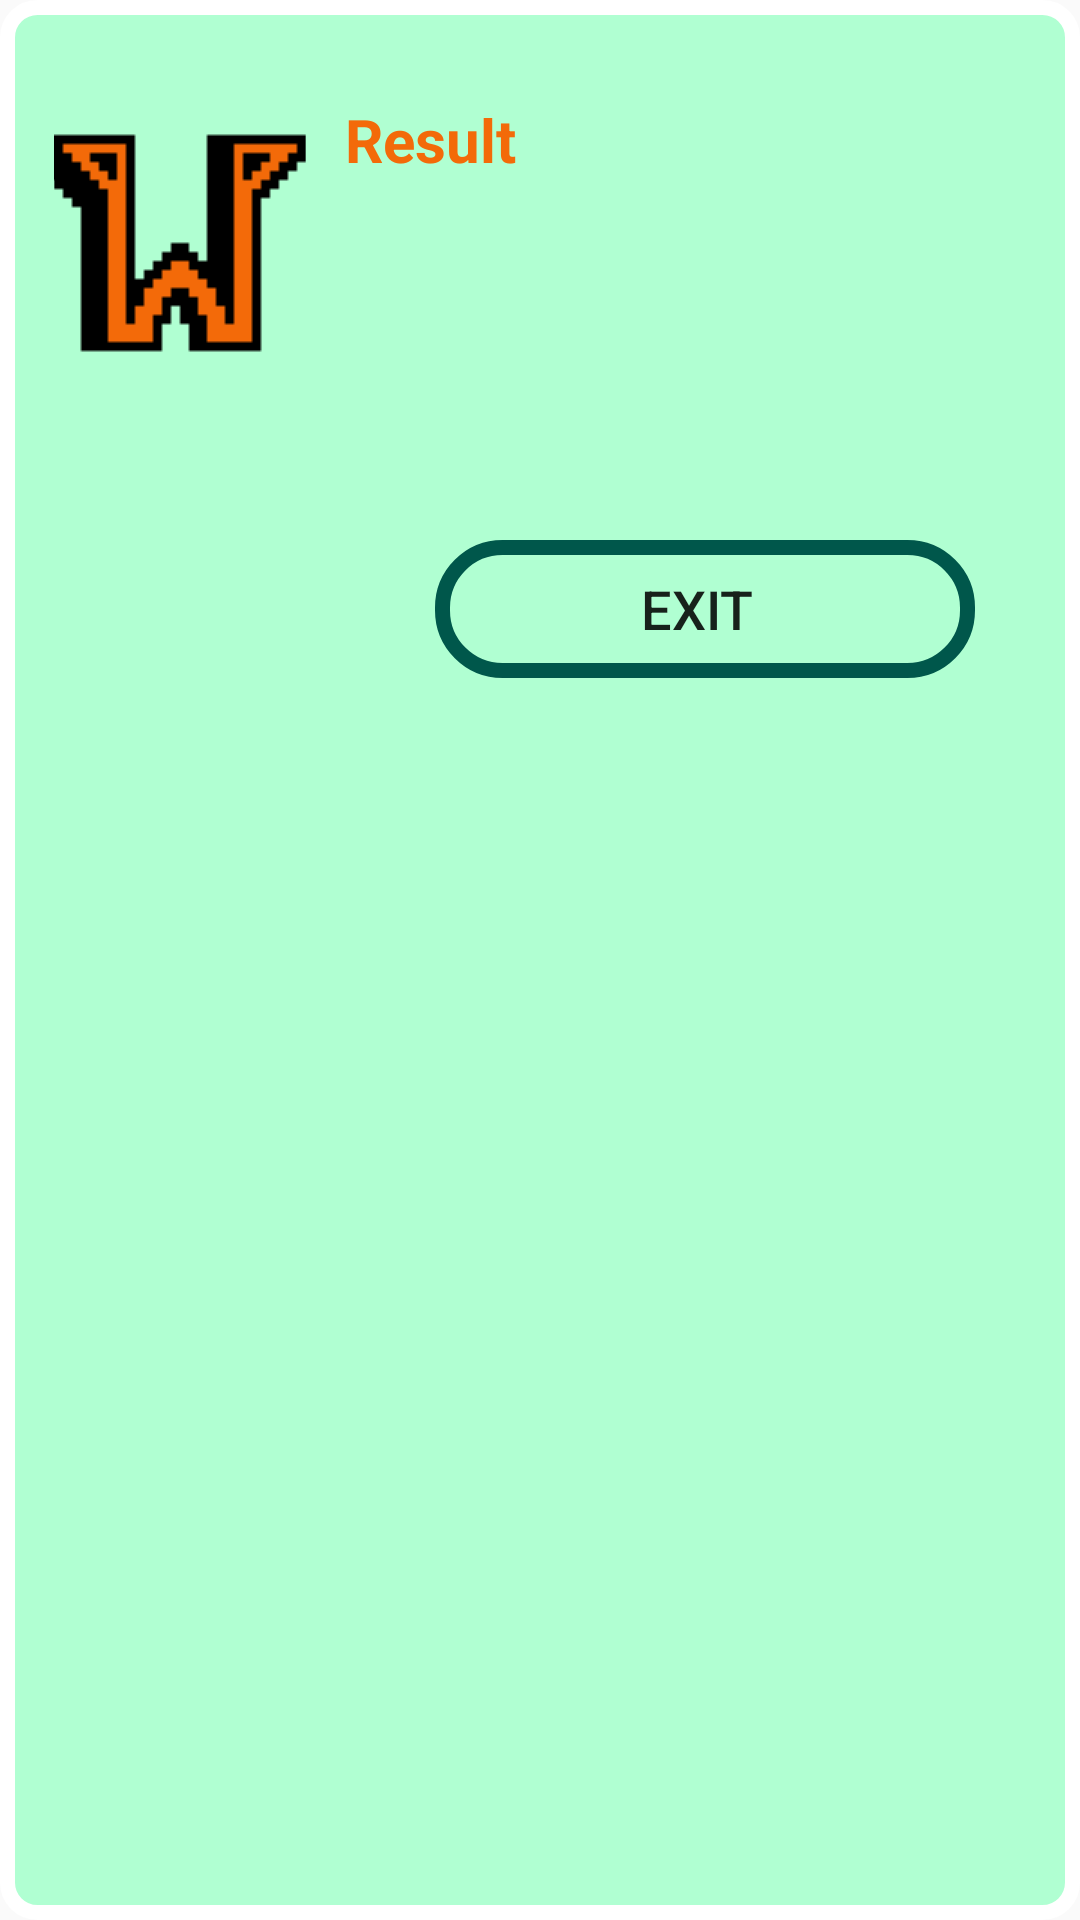

Layout XML and referenced resources for this Android screen:
<!-- AndroidManifest.xml: application theme AppTheme -->
<!-- res/layout/custom_alert_box.xml -->
<RelativeLayout xmlns:android="http://schemas.android.com/apk/res/android"
    xmlns:app="http://schemas.android.com/apk/res-auto"
    xmlns:tools="http://schemas.android.com/tools"
    android:orientation="vertical" android:layout_width="match_parent"
    android:layout_height="match_parent"
    android:background="@drawable/my_screen_design">

    <TextView
        android:id="@+id/text"
        android:layout_width="230dp"
        android:layout_height="145dp"
        android:layout_alignTop="@+id/image"
        android:layout_marginStart="13dp"
        android:layout_marginLeft="13dp"
        android:layout_marginTop="0dp"
        android:layout_toEndOf="@+id/image"
        android:layout_toRightOf="@+id/image"
        android:text="Result"
        android:textColor="@color/orange"
        android:textSize="20dp"
        android:textStyle="normal|bold" />

    <ImageButton
        android:id="@+id/image"
        android:layout_width="84dp"
        android:layout_height="wrap_content"
        android:layout_alignParentStart="true"
        android:layout_alignParentLeft="true"
        android:layout_alignParentTop="true"
        android:layout_marginStart="18dp"
        android:layout_marginLeft="18dp"
        android:layout_marginTop="33dp"
        android:background="@color/transparent"
        app:srcCompat="@drawable/winimg"
        tools:ignore="ContentDescription,RtlHardcoded" />

    <Button
        android:id="@+id/dialogButtonOK"
        android:layout_width="222dp"
        android:layout_height="46dp"
        android:layout_below="@+id/text"
        android:layout_alignLeft="@+id/image"
        android:layout_alignEnd="@+id/text"
        android:layout_alignParentStart="true"
        android:layout_marginStart="145dp"
        android:layout_marginLeft="127dp"
        android:layout_marginTop="2dp"
        android:layout_marginEnd="20dp"
        android:layout_marginBottom="20dp"
        android:background="@drawable/button_click"
        android:paddingRight="5dp"
        android:text="EXIT"
        android:textSize="18sp"
        tools:ignore="RtlHardcoded,RtlSymmetry" />

</RelativeLayout>
<!-- resources referenced by this layout -->
<resources>
  <color name="orange">#f36a09</color>
  <color name="transparent">#00ffffff</color>
  <!-- drawable button_click (drawable) -->
  <?xml version="1.0" encoding="utf-8"?>
  <selector xmlns:android="http://schemas.android.com/apk/res/android">
      <item android:state_focused="true" android:state_pressed="false" android:drawable="@drawable/button_design"/>
      <item android:state_focused="true" android:state_pressed="true" android:drawable="@drawable/button_click_design"/>
      <item android:state_focused="false" android:state_pressed="true" android:drawable="@drawable/button_click_design"/>
      <item android:drawable="@drawable/button_design"/>
  </selector>
  <!-- drawable my_screen_design (drawable) -->
  <?xml version="1.0" encoding="utf-8"?>
  <shape xmlns:android="http://schemas.android.com/apk/res/android">
      <stroke android:width="5dp" android:color="@color/white"/>
      <corners android:radius="10dp"/>
      <corners android:radius="10dp"/>
      <solid android:color="@color/fluorescent_green"/>
  </shape>
  <!-- drawable winimg: png bitmap (drawable, 900 bytes) -->
  <style name="AppTheme" parent="Theme.AppCompat.Light.NoActionBar">
          <item name="colorPrimary">@color/white</item>
          <item name="colorPrimaryDark">@color/colorPrimaryDark</item>
          <item name="colorAccent">@color/colorAccent</item>
      </style>
  <!-- drawable button_design (drawable) -->
  <?xml version="1.0" encoding="utf-8"?>
  <shape xmlns:android="http://schemas.android.com/apk/res/android">
      <stroke android:width="5dp" android:color="@color/colorPrimaryDark"/>
      <corners android:radius="20dp"/>
  </shape>
  <!-- drawable button_click_design (drawable) -->
  <?xml version="1.0" encoding="utf-8"?>
  <shape xmlns:android="http://schemas.android.com/apk/res/android">
      <stroke android:width="5dp" android:color="@color/colorPrimaryDark"/>
      <corners android:radius="20dp"/>
      <solid android:color="@color/disabled_green" />
  </shape>
  <color name="white">#FFFFFF</color>
  <color name="fluorescent_green">#B0FFD2</color>
  <color name="colorPrimaryDark">#00574B</color>
  <color name="colorAccent">#D81B60</color>
  <color name="disabled_green">#8000574B</color>
</resources>
